Dataset: rice_leaf_diseases_split (GitHub, SandeepMaurya7247/Agriculture-disease-detection). Classes: controlled leaf, diseased leaf.

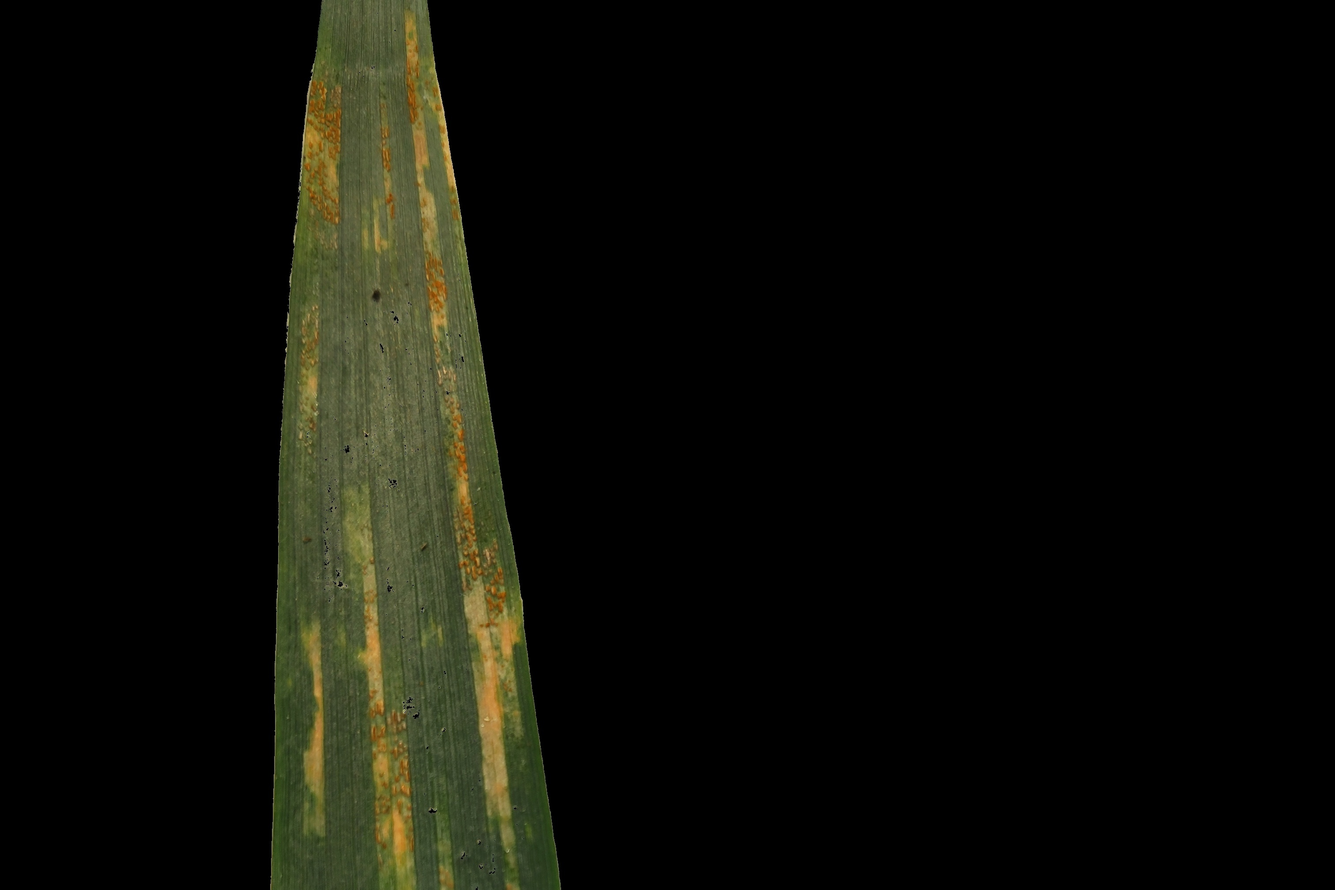
Label: diseased leaf

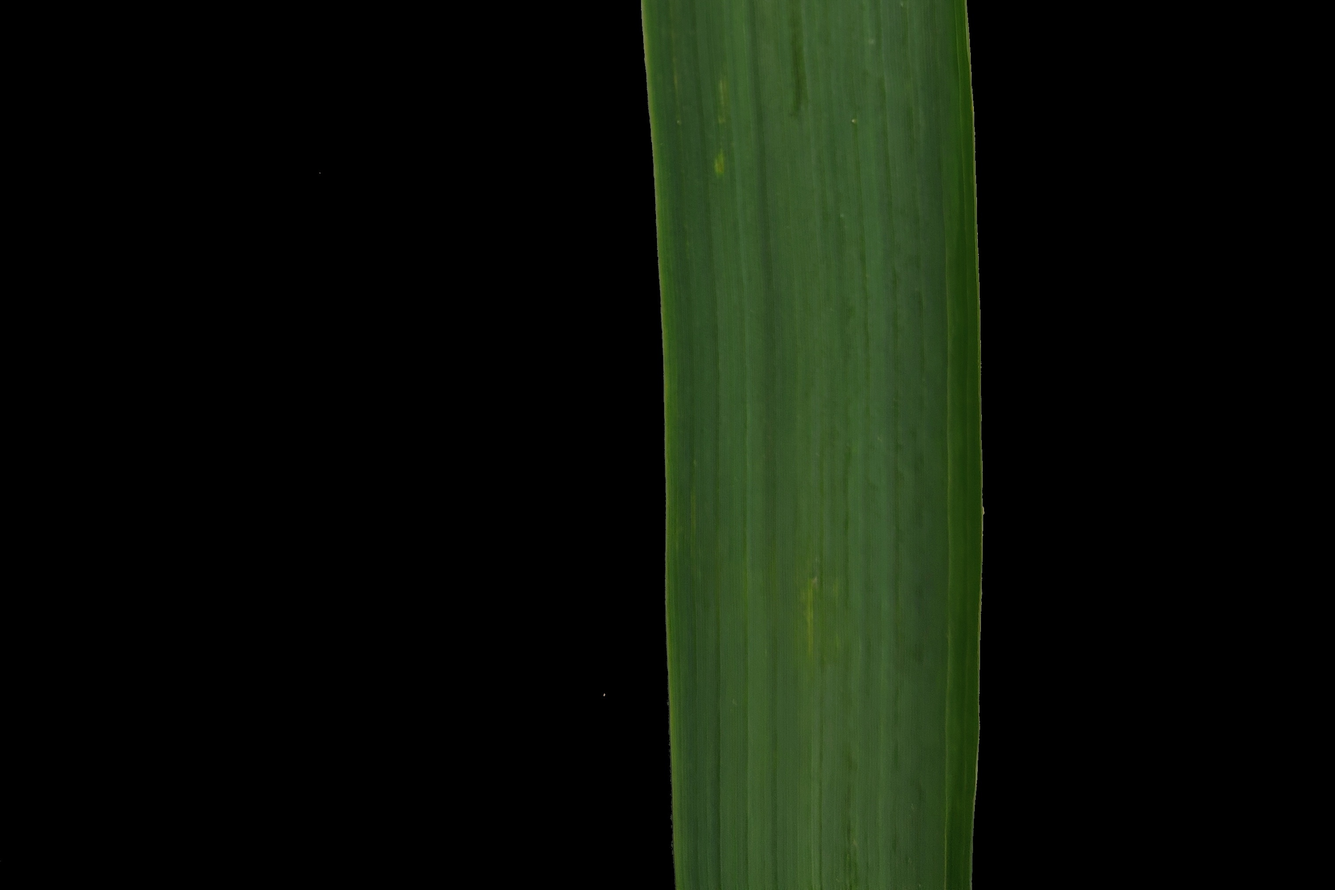
Label: controlled leaf

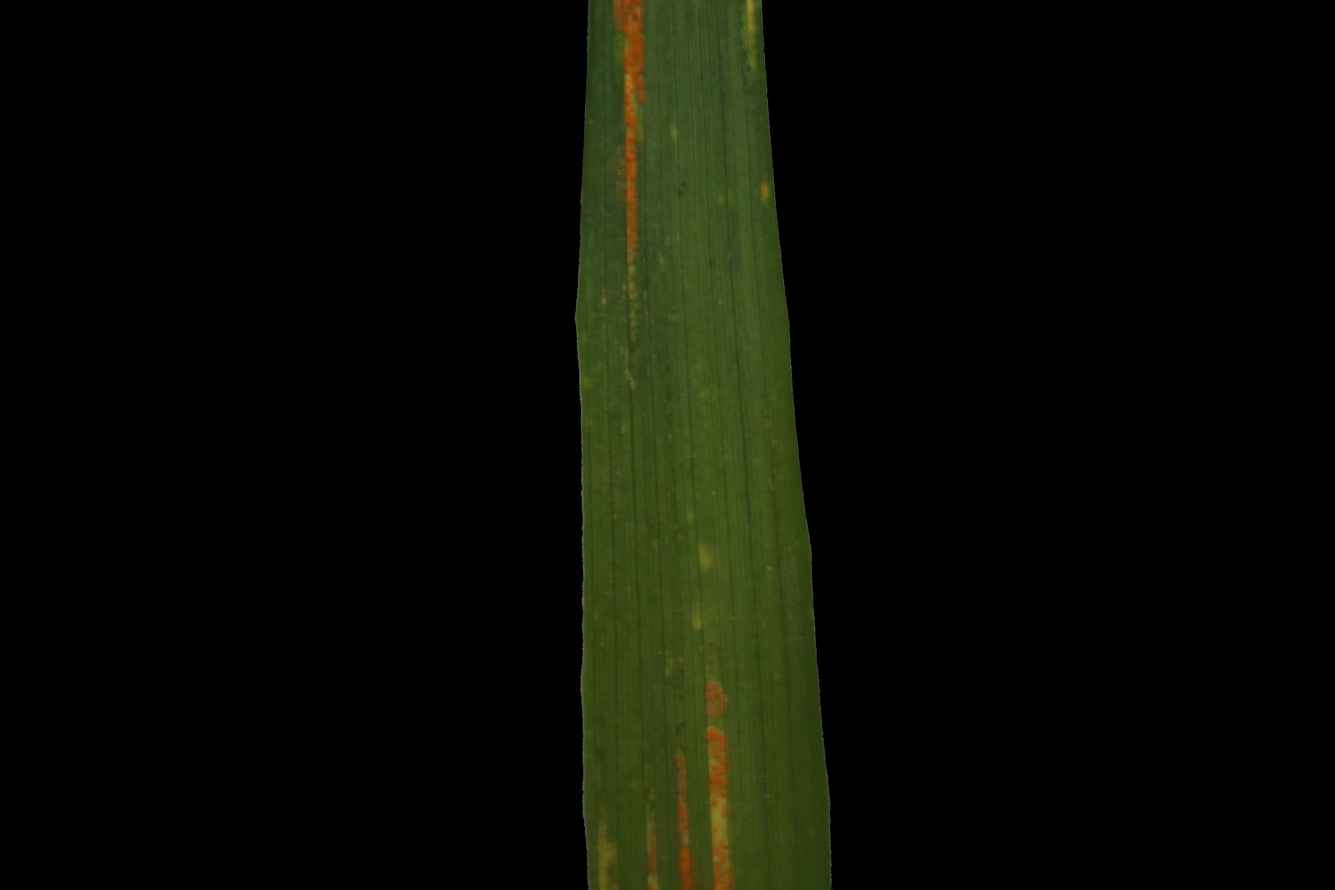
Label: diseased leaf

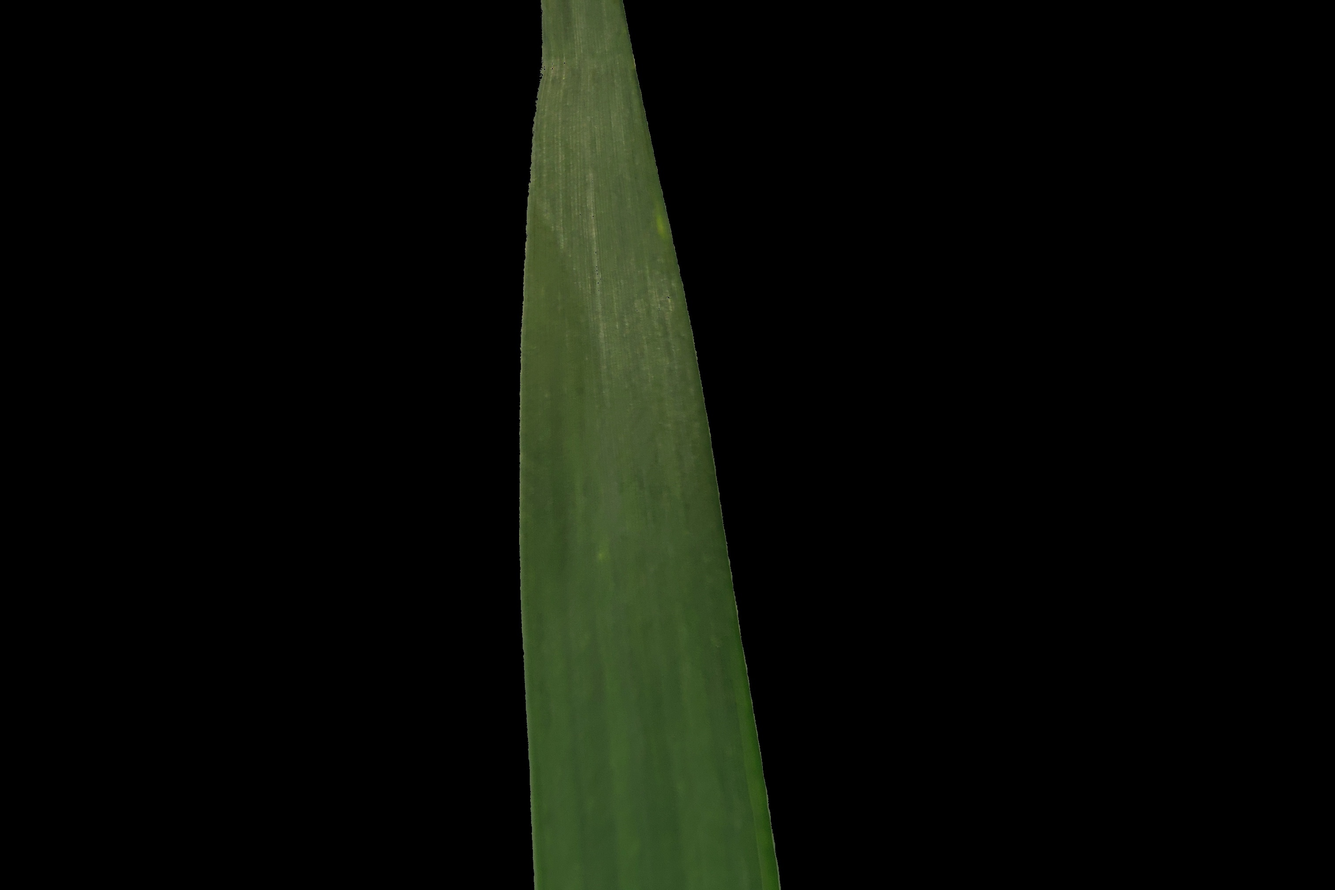
Label: controlled leaf

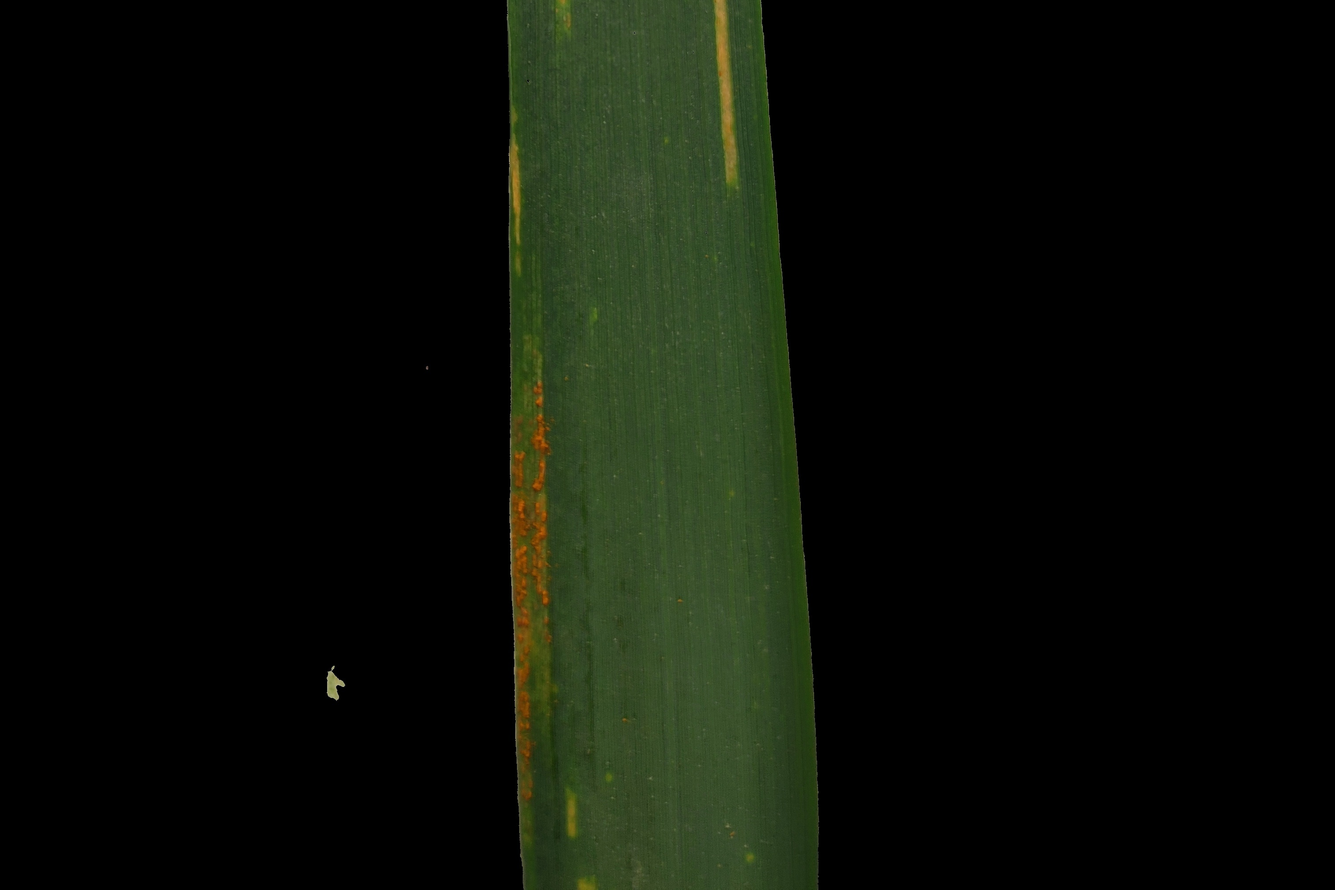
Label: diseased leaf

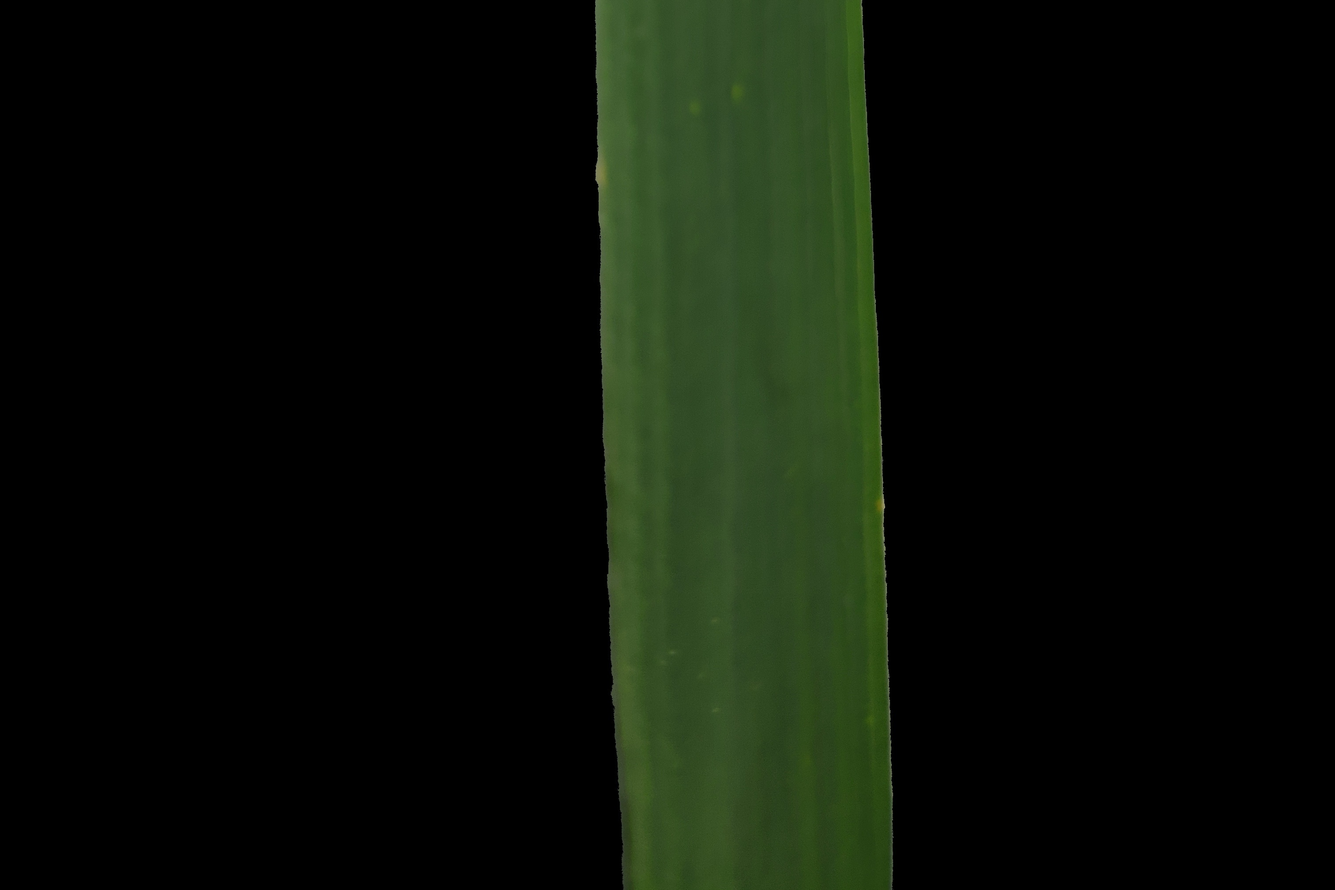
Label: controlled leaf
